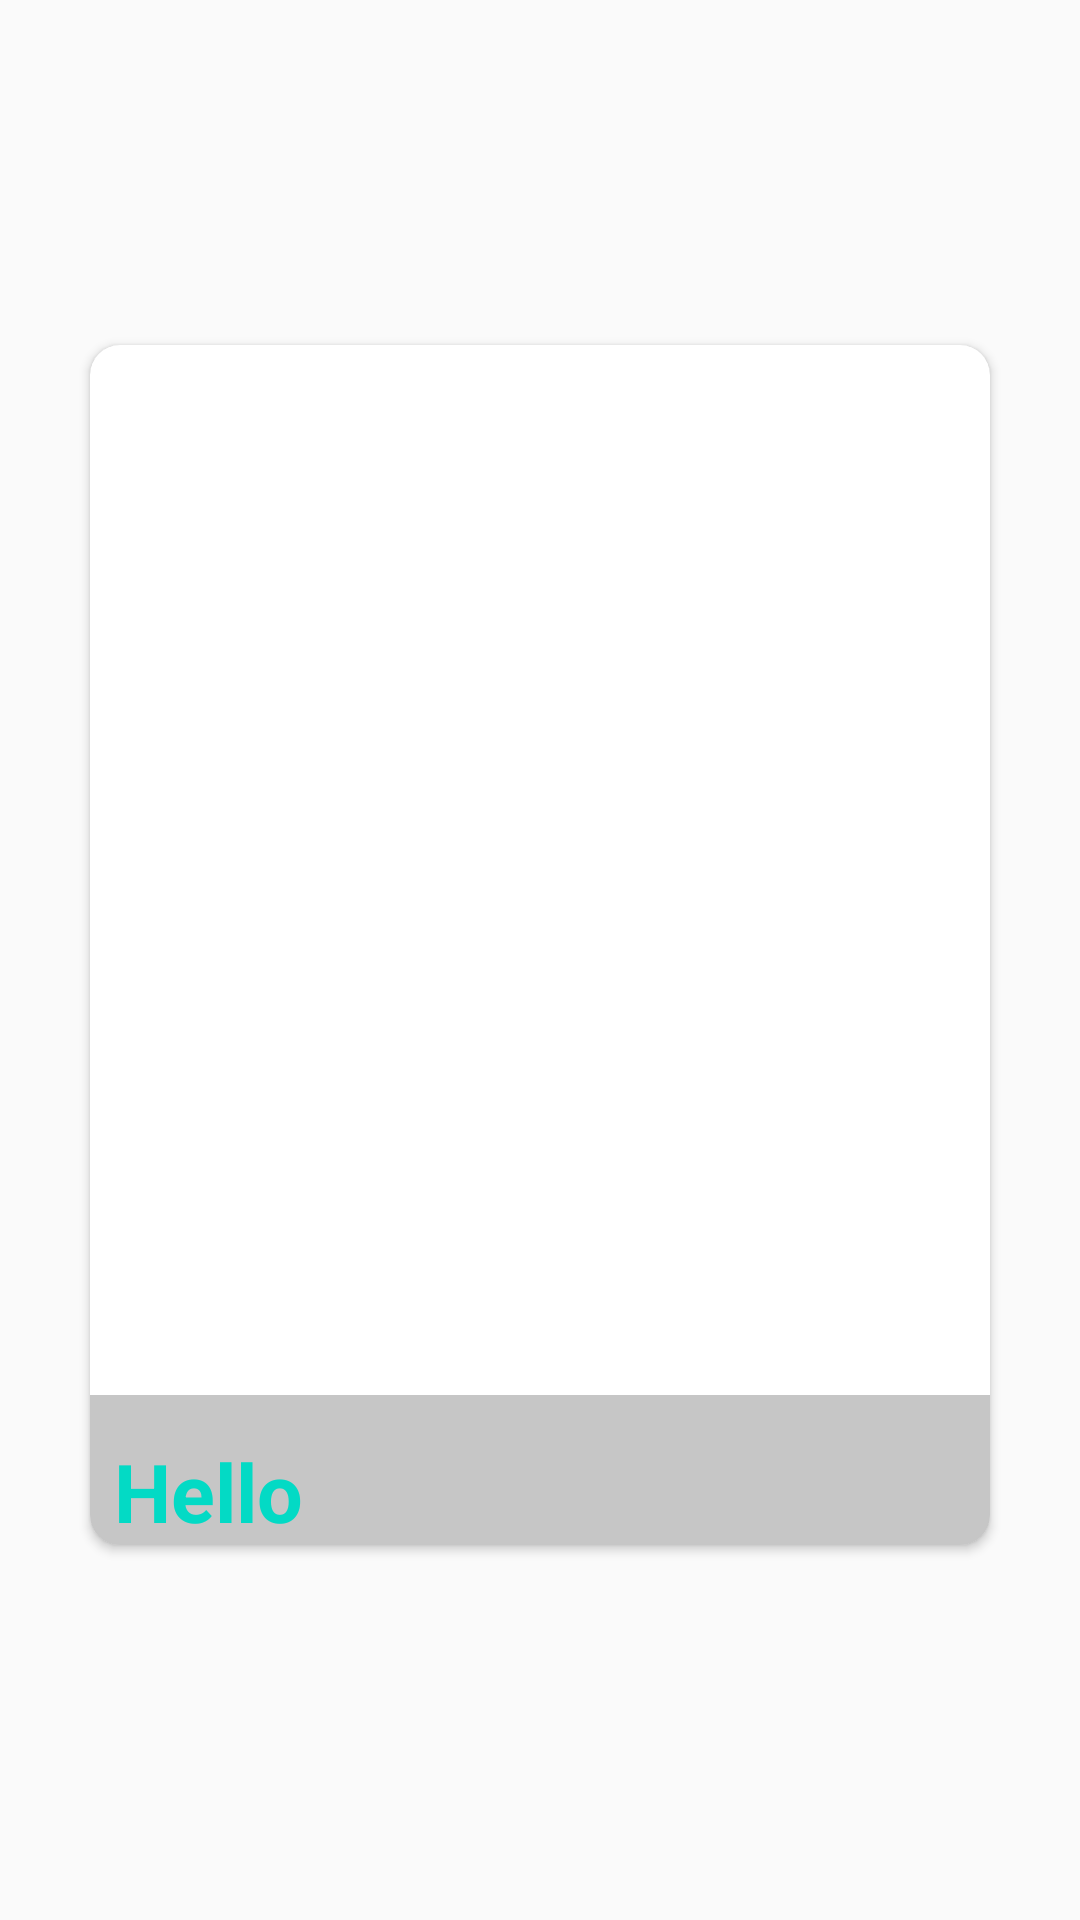

Android layout source for this screen:
<!-- AndroidManifest.xml: application theme AppTheme.NoActionBar -->
<!-- res/layout/item.xml -->
<?xml version="1.0" encoding="utf-8"?>
<LinearLayout
    xmlns:android="http://schemas.android.com/apk/res/android"

    xmlns:app="http://schemas.android.com/apk/res-auto"
    android:layout_gravity="center"
    android:layout_width="wrap_content"
    android:layout_height="wrap_content"
    android:gravity="center"
    android:paddingBottom="10dp"
    android:layout_marginLeft="16dp"
    android:layout_marginRight="16dp">

    <androidx.cardview.widget.CardView
        android:id="@+id/cardView"
        android:layout_width="300dp"
        android:layout_height="400dp"
        android:layout_gravity="center"

        app:cardCornerRadius="10dp"
        android:elevation="5dp">

        <ImageView
            android:id="@+id/imagecv"
            android:layout_width="300sp"
            android:layout_height="350sp"
            android:scaleType="fitCenter" />

        <LinearLayout
            android:id="@+id/InfoLay"
            android:layout_width="match_parent"
            android:layout_height="50dp"
            android:background="#aaaaaaaa"
            android:paddingLeft="8dp"
            android:gravity="bottom"
            android:layout_gravity="bottom">

            <TextView
                android:id="@+id/namecv"
                android:layout_width="match_parent"
                android:layout_height="match_parent"
                android:textSize="27sp"
                android:textColor="@color/colorAccent"
                android:textStyle="bold"
                android:gravity="bottom|left"
                android:text="Hello"/>
        </LinearLayout>

    </androidx.cardview.widget.CardView>

</LinearLayout>
<!-- resources referenced by this layout -->
<resources>
  <style name="AppTheme.NoActionBar">
          <item name="windowActionBar">false</item>
          <item name="windowNoTitle">true</item>
      </style>
  <!-- not gathered from this repository: default colours our renderer supplied (Android Studio template values) -->
  <color name="colorAccent">#FF03DAC5</color>
</resources>
